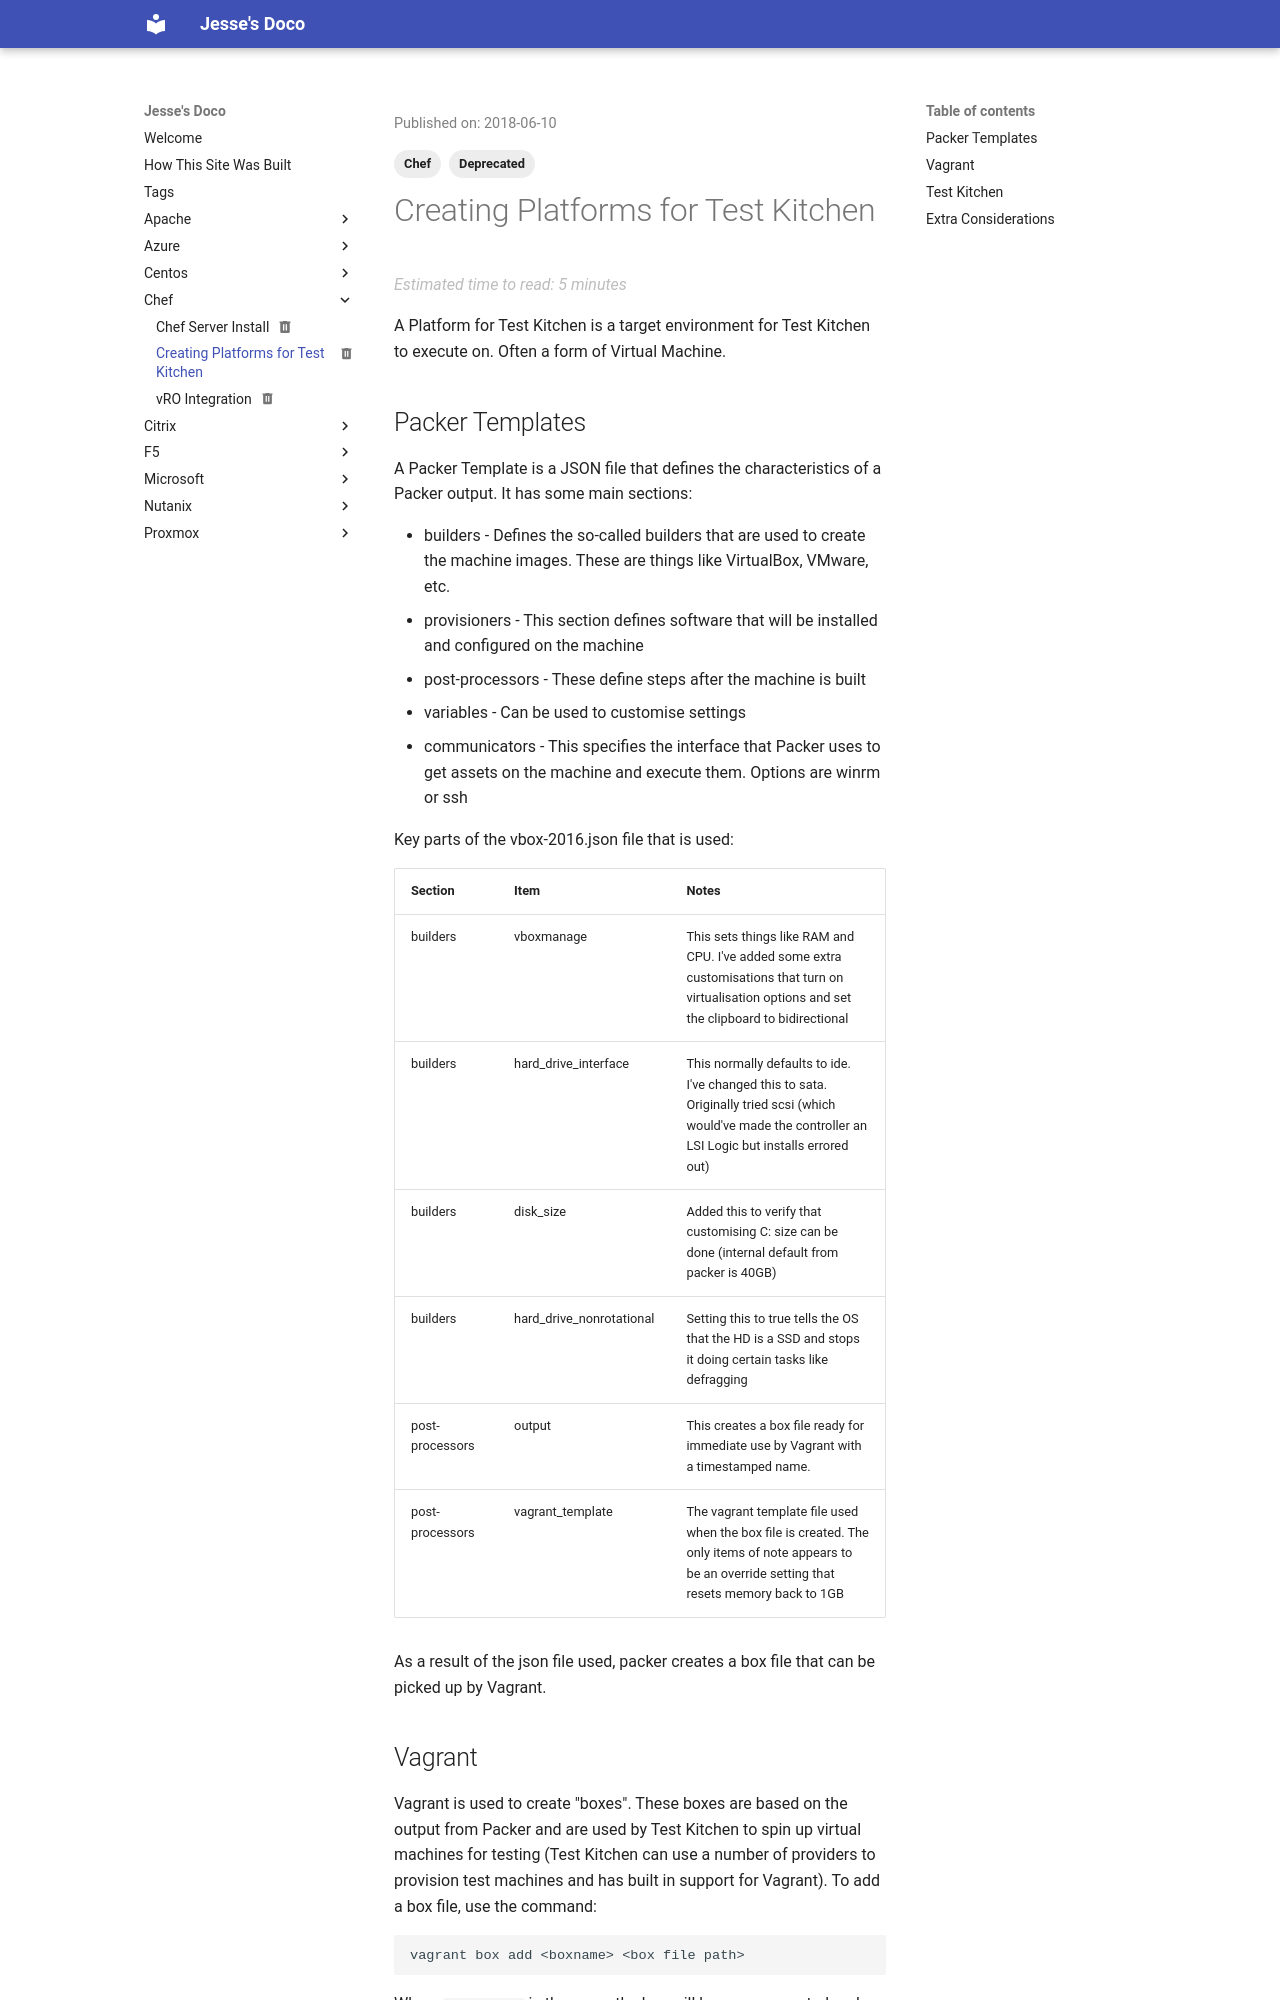

repository: jpboyce/doco · page: chef/platforms-for-test-kitchen/index.html · generator: mkdocs

---
title: Creating Platforms for Test Kitchen
date: 2018-06-10
status: deprecated
categories:
    - Chef
tags:
    - Chef
    - Deprecated
---

# Creating Platforms for Test Kitchen

A Platform for Test Kitchen is a target environment for Test Kitchen to execute on.  Often a form of Virtual Machine.

## Packer Templates

A Packer Template is a JSON file that defines the characteristics of a Packer output.  It has some main sections:

* builders - Defines the so-called builders that are used to create the machine images.  These are things like VirtualBox, VMware, etc.
* provisioners - This section defines software that will be installed and configured on the machine
* post-processors - These define steps after the machine is built
* variables - Can be used to customise settings
* communicators - This specifies the interface that Packer uses to get assets on the machine and execute them.  Options are winrm or ssh

Key parts of the vbox-2016.json file that is used:

| Section | Item | Notes |
|---|---|---|
| builders | vboxmanage | This sets things like RAM and CPU.  I've added some extra customisations that turn on virtualisation options and set the clipboard to bidirectional |
| builders | hard_drive_interface | This normally defaults to ide.  I've changed this to sata.  Originally tried scsi (which would've made the controller an LSI Logic but installs errored out) |
| builders | disk_size | Added this to verify that customising C: size can be done (internal default from packer is 40GB) |
| builders | hard_drive_nonrotational | Setting this to true tells the OS that the HD is a SSD and stops it doing certain tasks like defragging |
| post-processors | output | This creates a box file ready for immediate use by Vagrant with a timestamped name. |
| post-processors | vagrant_template | The vagrant template file used when the box file is created.  The only items of note appears to be an override setting that resets memory back to 1GB |

As a result of the json file used, packer creates a box file that can be picked up by Vagrant.

## Vagrant

Vagrant is used to create "boxes".  These boxes are based on the output from Packer and are used by Test Kitchen to spin up virtual machines for testing (Test Kitchen can use a number of providers to provision test machines and has built in support for Vagrant).  To add a box file, use the command:

``` shell
vagrant box add <boxname> <box file path>
```

Where **`<boxname>`** is the name the box will have once created and **`<box file path>`** is the location of the file that Packer created.  Once created, you can verify with a list command.  Example output is shown below.

``` shell
vagrant box add windows2016 C:\gitrepo\packer-templates\windows2016-20180609-virtualbox.box
==> box: Box file was not detected as metadata. Adding it directly...
==> box: Adding box 'windows2016' (v0) for provider:
    box: Unpacking necessary files from: file:///C:/gitrepo/packer-templates/windows2016-20180609-virtualbox.box
    box: Progress: 100% (Rate: 933M/s, Estimated time remaining: --:--:--)
==> box: Successfully added box 'windows2016' (v0) for 'virtualbox'!
vagrant box list
windows2016 (virtualbox, 0)
```
